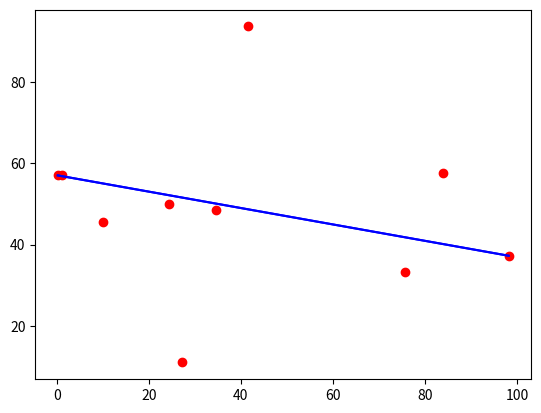

Reproduce this figure in Python.
import matplotlib.pyplot as plt
import time
import random

# Función para encontrar el área signada de un triángulo formado por 3 puntos
def area_sign(p1, p2, p3):
    return (p1[0] - p3[0]) * (p2[1] - p3[1]) - (p2[0] - p3[0]) * (p1[1] - p3[1])

# Función para encontrar los puntos más alejados de una línea
def find_hull_points(points, p1, p2, side, hull):
    max_dist = 0
    max_point = None
    for point in points:
        dist = area_sign(p1, p2, point)
        if dist * side > 0:
            if dist > max_dist:
                max_dist = dist
                max_point = point
    if max_point:
        hull.append(max_point)
        find_hull_points(points, p1, max_point, -area_sign(p1, max_point, p2), hull)
        find_hull_points(points, max_point, p2, -area_sign(max_point, p2, p1), hull)

# Algoritmo Quick Hull
def quick_hull(points):
    if len(points) < 3:
        return points

    # Encontrar los puntos extremos
    min_x = min(points, key=lambda p: p[0])
    max_x = max(points, key=lambda p: p[0])
    hull = [min_x, max_x]

    # Encontrar los puntos más alejados de la línea formada por los extremos
    find_hull_points(points, min_x, max_x, -1, hull)
    find_hull_points(points, max_x, min_x, -1, hull)

    return hull

# Generar n puntos aleatorios
n = 10
points = [(random.uniform(0, 100), random.uniform(0, 100)) for _ in range(n)]

# Calcular el tiempo de inicio
start_time = time.time()

# Calcular la envolvente convexa
convex_hull = quick_hull(points)

# Calcular el tiempo de fin
end_time = time.time()
elapsed_time = end_time - start_time
print("Tiempo de ejecución:", elapsed_time, "segundos")

# Visualizar los puntos y la envolvente convexa
x, y = zip(*points)
plt.plot(x, y, 'ro')
for i in range(1, len(convex_hull)):
    plt.plot([convex_hull[i-1][0], convex_hull[i][0]], [convex_hull[i-1][1], convex_hull[i][1]], 'b-')
plt.plot([convex_hull[-1][0], convex_hull[0][0]], [convex_hull[-1][1], convex_hull[0][1]], 'b-')
plt.show()